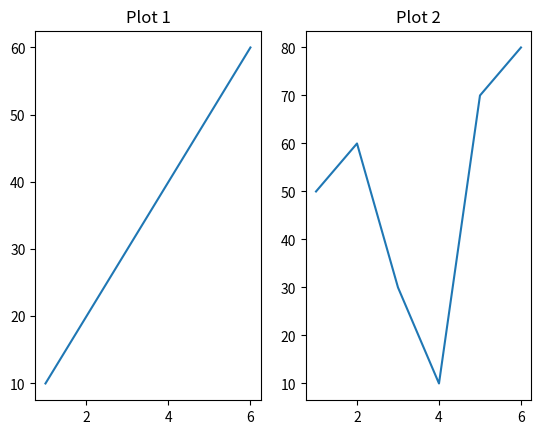

Source code (Python):
import matplotlib.pyplot as plt
import numpy as np

#plot 1
x = np.array([1,2,3,4,5,6])
y = np.array([10,20,30,40,50,60])

plt.subplot(1,2,1)
plt.plot(x,y)
plt.title("Plot 1")


#plot 2
x1 = np.array([1,2,3,4,5,6])
y1 = np.array([50,60,30,10,70,80])

plt.subplot(1,2,2)
plt.plot(x1,y1)
plt.title("Plot 2")

plt.show()
